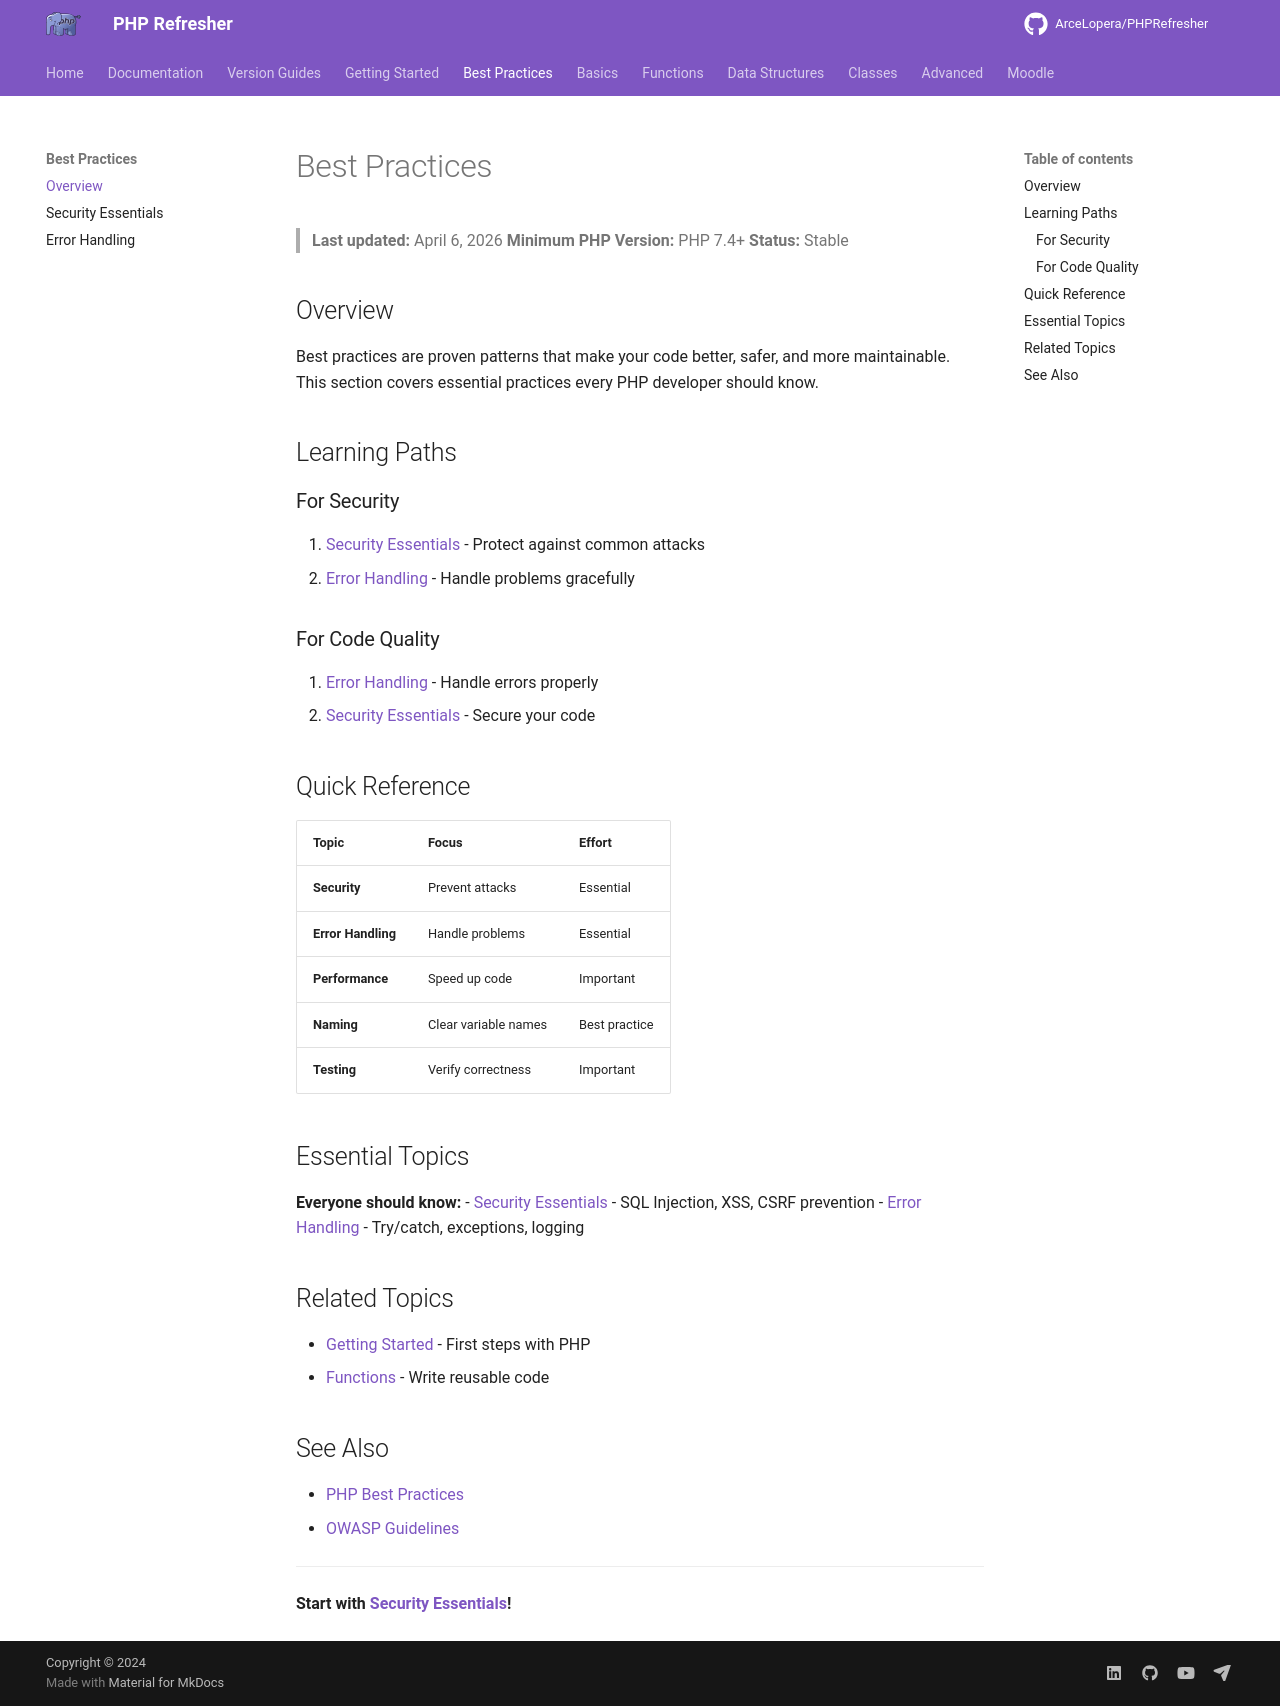

repository: ArceLopera/PHPRefresher · page: best-practices-index/index.html · generator: mkdocs

# Best Practices

> **Last updated:** April 6, 2026
> **Minimum PHP Version:** PHP 7.4+
> **Status:** Stable

## Overview

Best practices are proven patterns that make your code better, safer, and more maintainable. This section covers essential practices every PHP developer should know.

## Learning Paths

### For Security
1. [Security Essentials](best-practices-security.md) - Protect against common attacks
2. [Error Handling](best-practices-error-handling.md) - Handle problems gracefully

### For Code Quality
1. [Error Handling](best-practices-error-handling.md) - Handle errors properly
2. [Security Essentials](best-practices-security.md) - Secure your code

## Quick Reference

| Topic | Focus | Effort |
|-------|-------|--------|
| **Security** | Prevent attacks | Essential |
| **Error Handling** | Handle problems | Essential |
| **Performance** | Speed up code | Important |
| **Naming** | Clear variable names | Best practice |
| **Testing** | Verify correctness | Important |

## Essential Topics

**Everyone should know:**
- [Security Essentials](best-practices-security.md) - SQL Injection, XSS, CSRF prevention
- [Error Handling](best-practices-error-handling.md) - Try/catch, exceptions, logging

## Related Topics

- [Getting Started](getting-started-index.md) - First steps with PHP
- [Functions](Func/phpUserFunc.md) - Write reusable code

## See Also

- [PHP Best Practices](https://www.php.net/manual/en/security.php)
- [OWASP Guidelines](https://owasp.org/)

---

**Start with [Security Essentials](best-practices-security.md)!**
